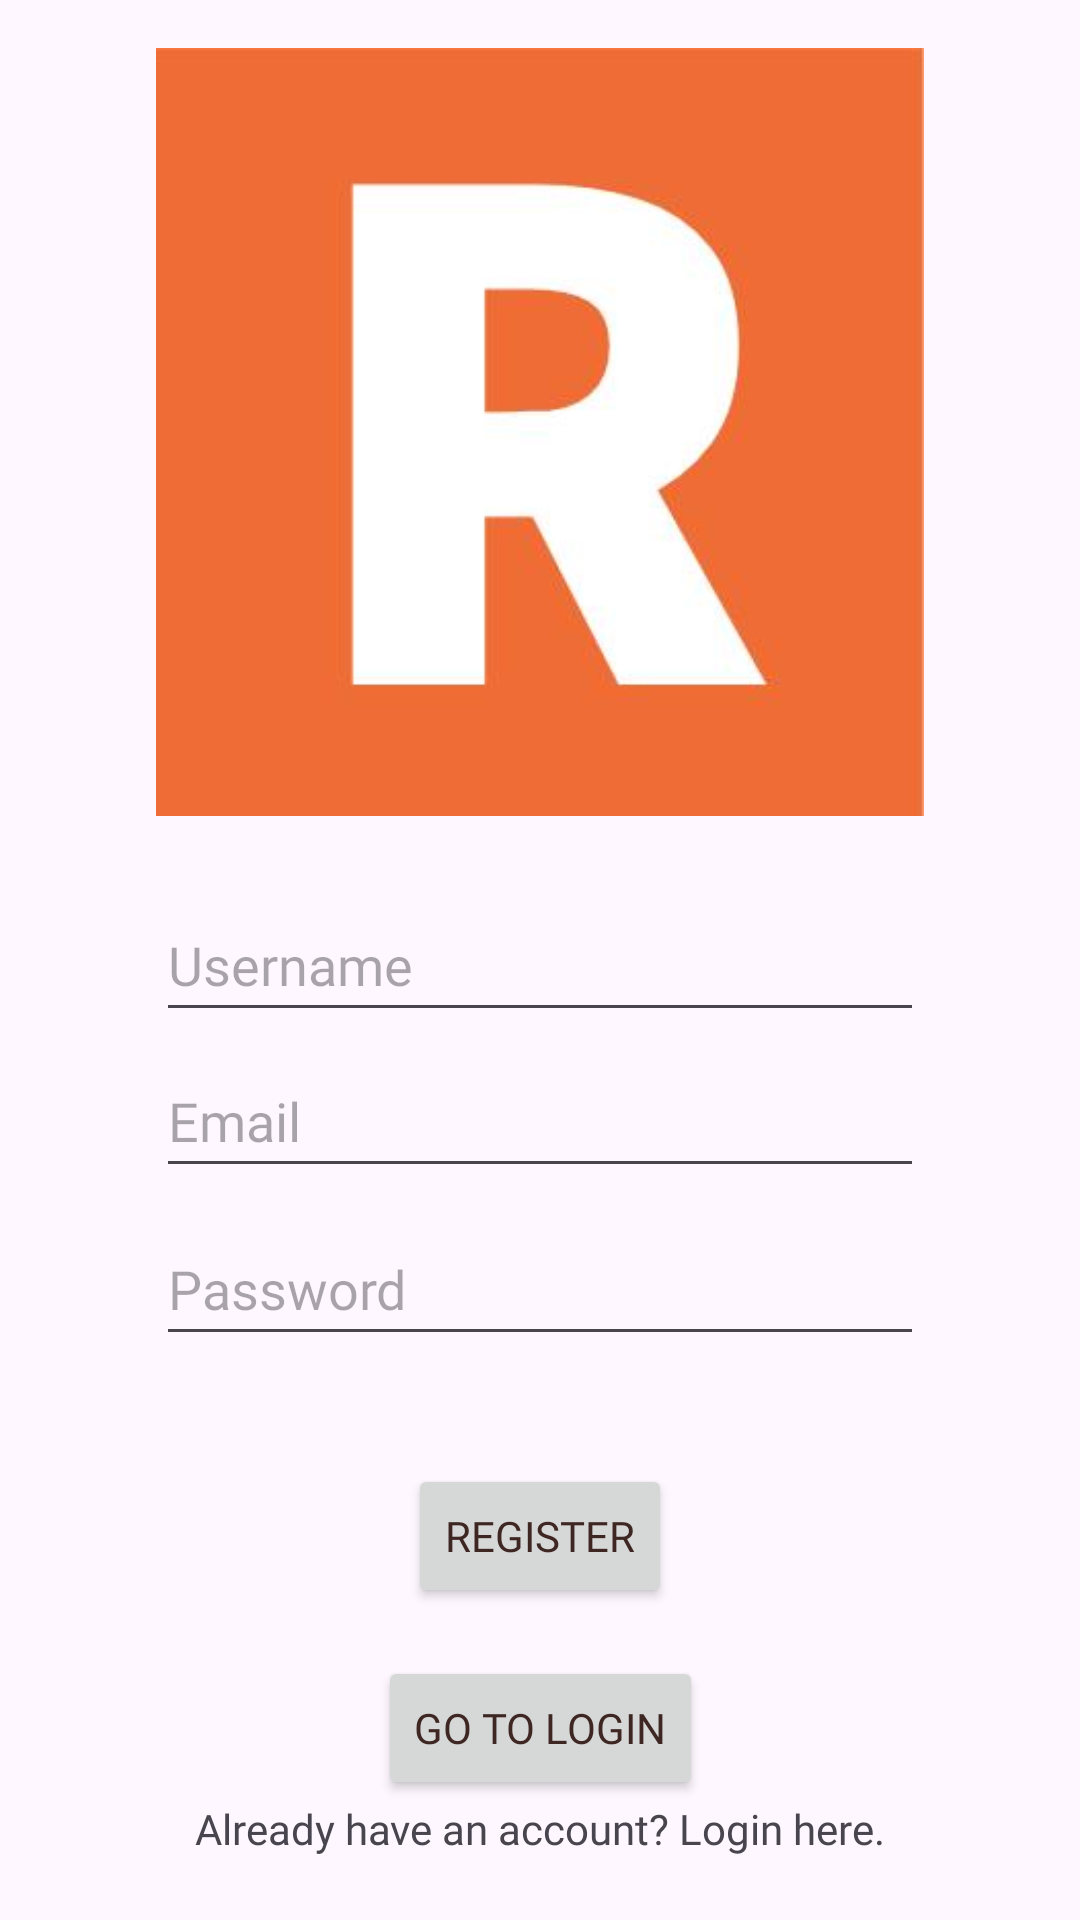

Android layout source for this screen:
<!-- AndroidManifest.xml: application theme Theme.RhythmLounge -->
<!-- res/layout/activity_register.xml -->
<?xml version="1.0" encoding="utf-8"?>
<ScrollView
    xmlns:android="http://schemas.android.com/apk/res/android"
    xmlns:app="http://schemas.android.com/apk/res-auto"
    xmlns:tools="http://schemas.android.com/tools"
    android:fillViewport="true"
    android:layout_width="match_parent"
    android:layout_height="match_parent">

    <androidx.constraintlayout.widget.ConstraintLayout
        android:layout_width="match_parent"
        android:layout_height="wrap_content"
        android:padding="16dp">

        <ImageView
            android:id="@+id/imageViewAvatar"
            android:layout_width="256dp"
            android:layout_height="256dp"
            android:importantForAccessibility="no"
            android:src="@drawable/logo"
            app:layout_constraintEnd_toEndOf="parent"
            app:layout_constraintStart_toStartOf="parent"
            app:layout_constraintTop_toTopOf="parent"
            tools:ignore="ImageContrastCheck" />

        <EditText
            android:id="@+id/editTextRegisterEmail"
            android:layout_width="256dp"
            android:layout_height="wrap_content"
            android:layout_marginTop="4dp"
            android:fontFamily="@font/manrope_light"
            android:hint="@string/email"
            android:importantForAutofill="no"
            android:inputType="textEmailAddress"
            android:minHeight="48dp"
            app:layout_constraintEnd_toEndOf="parent"
            app:layout_constraintStart_toStartOf="parent"
            app:layout_constraintTop_toBottomOf="@+id/editTextRegisterUsername"
            tools:ignore="VisualLintTextFieldSize" />

        <EditText
            android:id="@+id/editTextRegisterPassword"
            android:layout_width="256dp"
            android:layout_height="wrap_content"
            android:layout_marginTop="8dp"
            android:autofillHints=""
            android:fontFamily="@font/manrope_light"
            android:hint="@string/password"
            android:inputType="textPassword"
            android:minHeight="48dp"
            app:layout_constraintEnd_toEndOf="parent"
            app:layout_constraintStart_toStartOf="parent"
            app:layout_constraintTop_toBottomOf="@+id/editTextRegisterEmail"
            tools:ignore="VisualLintTextFieldSize" />

        <EditText
            android:id="@+id/editTextRegisterUsername"
            android:layout_width="256dp"
            android:layout_height="wrap_content"
            android:layout_marginTop="24dp"
            android:fontFamily="@font/manrope_light"
            android:hint="@string/username"
            android:importantForAutofill="no"
            android:inputType="text"
            android:minHeight="48dp"
            app:layout_constraintEnd_toEndOf="parent"
            app:layout_constraintStart_toStartOf="parent"
            app:layout_constraintTop_toBottomOf="@+id/imageViewAvatar"
            tools:ignore="VisualLintTextFieldSize" />

        <Button
            android:id="@+id/buttonRegister"
            android:layout_width="wrap_content"
            android:layout_height="wrap_content"
            android:layout_marginTop="36dp"
            android:fontFamily="@font/manrope_bold"
            android:text="@string/register"
            android:textColor="#3E2723"
            app:layout_constraintEnd_toEndOf="parent"
            app:layout_constraintStart_toStartOf="parent"
            app:layout_constraintTop_toBottomOf="@+id/editTextRegisterPassword"
            tools:ignore="VisualLintButtonSize" />

        <Button
            android:id="@+id/buttonGoToLogin"
            android:layout_width="wrap_content"
            android:layout_height="wrap_content"
            android:layout_marginTop="16dp"
            android:fontFamily="@font/manrope_bold"
            android:text="@string/go_to_login"
            android:textColor="#3E2723"
            app:layout_constraintEnd_toEndOf="parent"
            app:layout_constraintStart_toStartOf="parent"
            app:layout_constraintTop_toBottomOf="@+id/buttonRegister"
            tools:ignore="VisualLintButtonSize" />

        <TextView
            android:id="@+id/textViewLogin"
            android:layout_width="wrap_content"
            android:layout_height="wrap_content"
            android:layout_marginTop="64dp"
            android:fontFamily="@font/manrope_medium"
            android:text="@string/already_have_an_account_login_here"
            android:textAlignment="center"
            app:layout_constraintEnd_toEndOf="parent"
            app:layout_constraintHorizontal_bias="0.497"
            app:layout_constraintStart_toStartOf="parent"
            app:layout_constraintTop_toBottomOf="@+id/buttonRegister" />

    </androidx.constraintlayout.widget.ConstraintLayout>
</ScrollView>
<!-- resources referenced by this layout -->
<resources>
  <!-- drawable logo: jpg bitmap (drawable, 7010 bytes) -->
  <string name="already_have_an_account_login_here">Already have an account? Login here.</string>
  <string name="email">Email</string>
  <string name="go_to_login">Go to Login</string>
  <string name="password">Password</string>
  <string name="register">Register</string>
  <string name="username">Username</string>
  <style name="Theme.RhythmLounge" parent="Base.Theme.RhythmLounge" />
  <style name="Base.Theme.RhythmLounge" parent="Theme.Material3.DayNight.NoActionBar">
          
          
      </style>
</resources>
